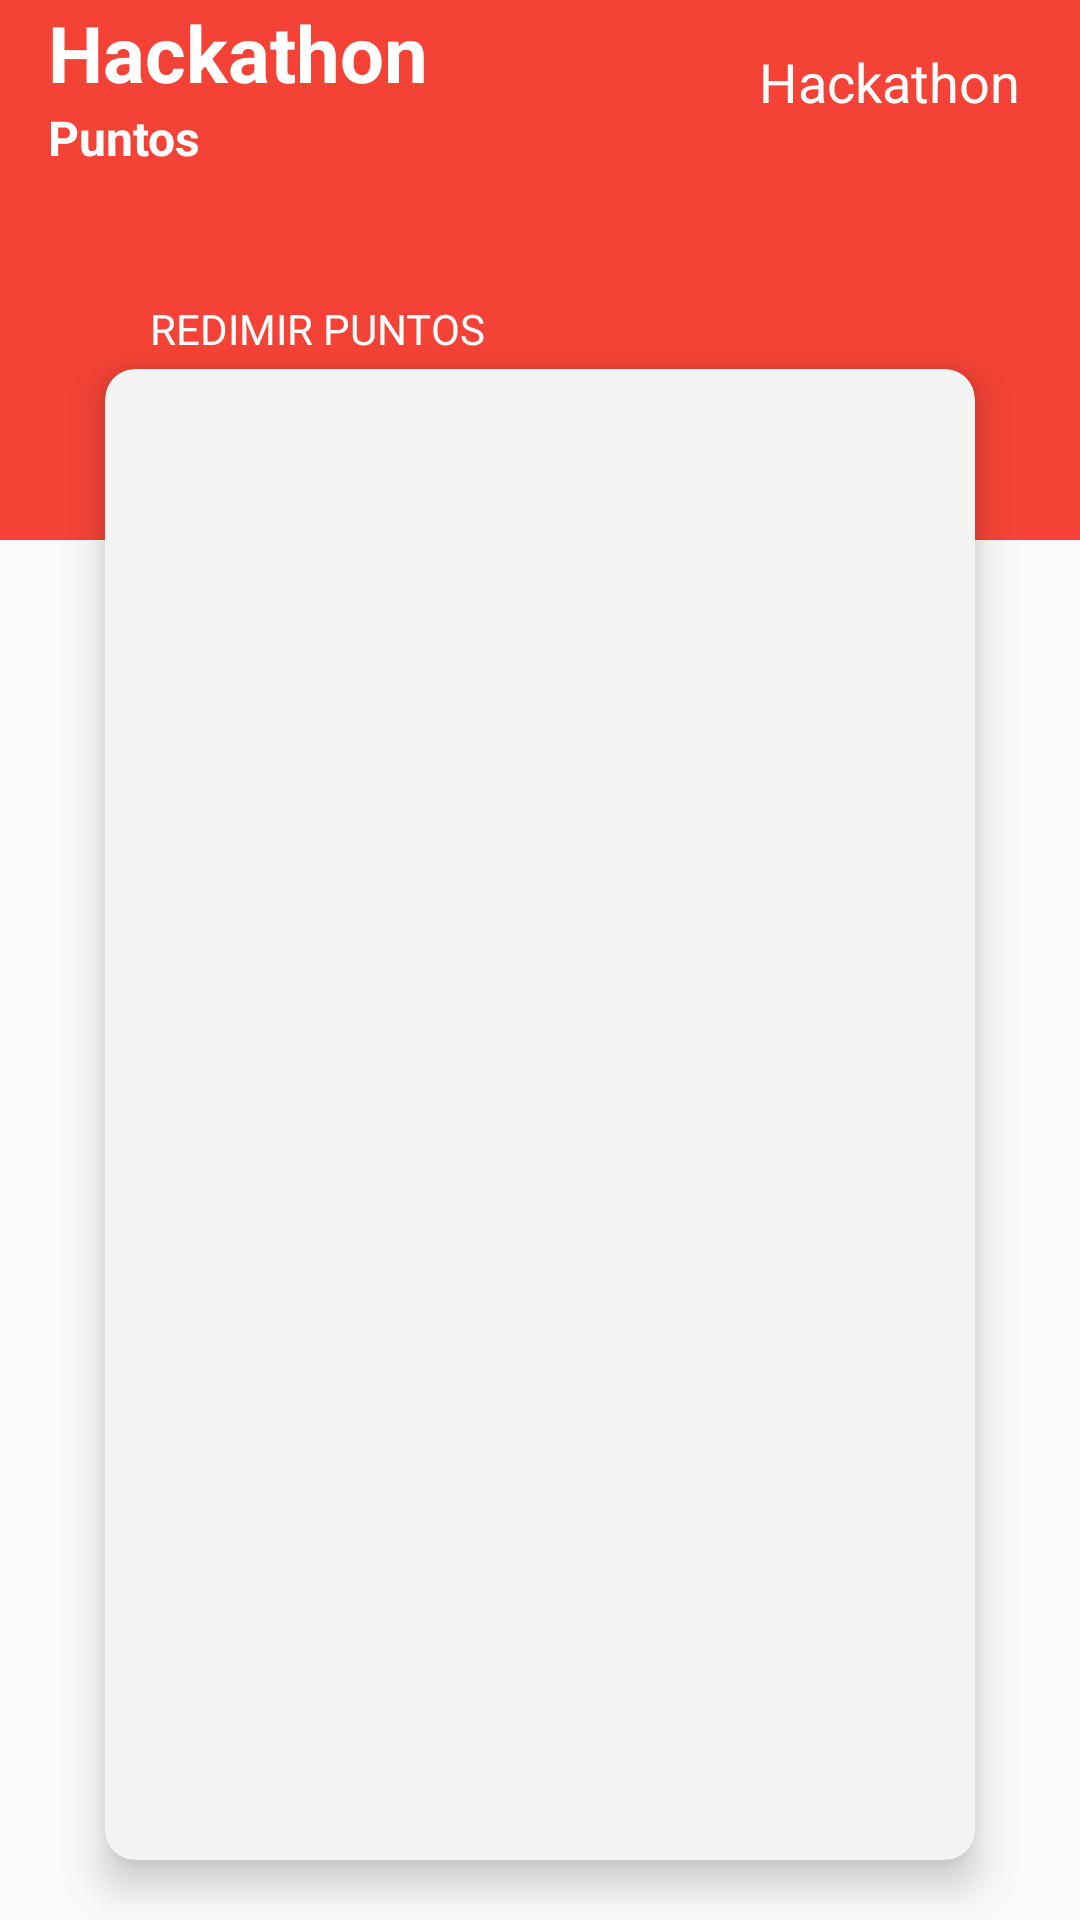

This screen was rendered from an Android layout file. Write that file and the resources it references.
<!-- AndroidManifest.xml: activity theme AppTheme.NoActionBar -->
<!-- res/layout/activity_products.xml -->
<?xml version="1.0" encoding="utf-8"?>
<android.support.design.widget.CoordinatorLayout
    xmlns:android="http://schemas.android.com/apk/res/android"
    xmlns:app="http://schemas.android.com/apk/res-auto"
    xmlns:tools="http://schemas.android.com/tools"
    android:layout_width="match_parent"
    android:layout_height="match_parent"
    tools:context=".views.products.ProductsActivity">

    <android.support.v7.widget.Toolbar
        android:id="@+id/toolbar"
        android:layout_width="match_parent"
        android:layout_height="180dp"
        android:background="?attr/colorPrimary"
        app:popupTheme="@style/AppTheme.PopupOverlay">
        <RelativeLayout
            android:layout_width="match_parent"
            android:layout_height="180dp">
            <LinearLayout
                android:orientation="vertical"
                android:layout_width="wrap_content"
                android:layout_height="wrap_content">
                <TextView
                    android:id="@+id/lbl_points"
                    android:text="@string/app_name"
                    android:textSize="26sp"
                    android:textColor="@color/icons"
                    android:textStyle="bold"
                    android:layout_width="wrap_content"
                    android:layout_height="wrap_content" />
                <TextView
                    android:id="@+id/lbl_my_points"
                    android:text="@string/lbl_my_points"
                    android:textSize="16sp"
                    android:textColor="@color/icons"
                    android:textStyle="bold"
                    android:layout_width="wrap_content"
                    android:layout_height="wrap_content" />
            </LinearLayout>
            <TextView
                android:id="@+id/lbl_name"
                android:layout_alignParentEnd="true"
                android:layout_marginTop="15dp"
                android:text="@string/app_name"
                android:textSize="18sp"
                android:layout_marginEnd="20dp"
                android:textColor="@color/icons"
                android:layout_width="wrap_content"
                android:layout_height="wrap_content"
                tools:ignore="RelativeOverlap" />
        </RelativeLayout>
    </android.support.v7.widget.Toolbar>
    <LinearLayout
        android:orientation="vertical"
        android:layout_marginTop="100dp"
        android:layout_width="match_parent"
        android:layout_height="match_parent">
        <TextView
            android:text="@string/lbl_redeem_points"
            android:textSize="14sp"
            android:textColor="@color/icons"
            android:textAllCaps="true"
            android:layout_marginBottom="4dp"
            android:layout_marginStart="50dp"
            android:layout_width="wrap_content"
            android:layout_height="wrap_content" />
        <android.support.v7.widget.CardView
            app:cardCornerRadius="10dp"
            app:cardElevation="8dp"
            app:cardBackgroundColor="@color/dividerLight"
            android:id="@+id/card_menu"
            android:layout_marginStart="35dp"
            android:layout_marginEnd="35dp"
            android:layout_marginBottom="20dp"
            android:layout_width="match_parent"
            android:layout_height="match_parent">
            <include layout="@layout/content_products" />
        </android.support.v7.widget.CardView>
    </LinearLayout>

</android.support.design.widget.CoordinatorLayout>
<!-- res/layout/content_products.xml (included above) -->
<?xml version="1.0" encoding="utf-8"?>
<android.support.constraint.ConstraintLayout
    xmlns:android="http://schemas.android.com/apk/res/android"
    xmlns:app="http://schemas.android.com/apk/res-auto"
    xmlns:tools="http://schemas.android.com/tools"
    android:layout_width="match_parent"
    android:layout_height="match_parent"
    app:layout_behavior="@string/appbar_scrolling_view_behavior"
    tools:context=".views.products.ProductsActivity"
    tools:showIn="@layout/activity_products">

    <android.support.v7.widget.RecyclerView
        android:id="@+id/recycler"
        android:layout_width="match_parent"
        android:layout_height="match_parent"/>

</android.support.constraint.ConstraintLayout>
<!-- resources referenced by this layout -->
<resources>
  <color name="dividerLight">#f4f3f3</color>
  <color name="icons">#FFFFFF</color>
  <string name="app_name">Hackathon</string>
  <string name="lbl_my_points">Puntos</string>
  <string name="lbl_redeem_points">Redimir Puntos</string>
  <style name="AppTheme.PopupOverlay" parent="ThemeOverlay.AppCompat.Light" />
  <style name="AppTheme.NoActionBar">
          <item name="windowActionBar">false</item>
          <item name="windowNoTitle">true</item>
      </style>
</resources>
